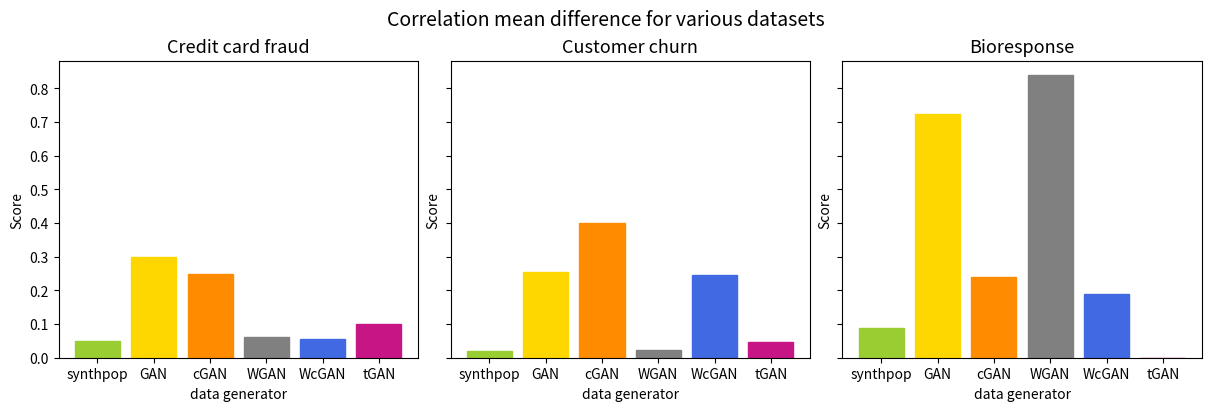

Generate this figure with matplotlib: (Note: this script raises an exception after producing the figure.)
import pandas as pd
import numpy as np
import matplotlib.pyplot as plt
np.random.seed(7)

f, ax = plt.subplots(1, 3, figsize=(12, 4), sharey=True, sharex=True, constrained_layout=True)
plt.suptitle('Correlation mean difference for various datasets', fontsize=14)

# credit card fraud

score_synthpop = 0.0486
score_GAN = 0.3
score_cGAN = 0.25
score_WGAN = 0.062
score_WcGAN = 0.0551
score_tGAN = 0.101
x = np.arange(6)
distance = [score_synthpop, score_GAN, score_cGAN, score_WGAN, score_WcGAN, score_tGAN]

ax[0].set_title('Credit card fraud',fontsize=13)
ax[0].set_ylabel('Score')
ax[0].set_xlabel('data generator')
a = ax[0].bar(x, distance)
plt.xticks(x, ('synthpop', 'GAN', 'cGAN', 'WGAN', 'WcGAN', 'tGAN'))

a[0].set_color('yellowgreen')#('lightseagreen')
a[1].set_color('gold')
a[2].set_color('darkorange')
a[3].set_color('grey')
a[4].set_color('royalblue')#('dodgerblue')
a[5].set_color('mediumvioletred')


# customer churn

score_synthpop = 0.02127
score_GAN = 0.25511
score_cGAN = 0.4
score_WGAN = 0.02423
score_WcGAN = 0.24698
score_tGAN = 0.0458
x = np.arange(6)
distance = [score_synthpop, score_GAN, score_cGAN, score_WGAN, score_WcGAN, score_tGAN]

ax[1].set_title('Customer churn',fontsize=13)
ax[1].set_ylabel('Score')
ax[1].set_xlabel('data generator')
a = ax[1].bar(x, distance)
plt.xticks(x, ('synthpop', 'GAN', 'cGAN', 'WGAN', 'WcGAN', 'tGAN'))

a[0].set_color('yellowgreen')#('lightseagreen')
a[1].set_color('gold')
a[2].set_color('darkorange')
a[3].set_color('grey')
a[4].set_color('royalblue')#('dodgerblue')
a[5].set_color('mediumvioletred')




# bioresponse

score_synthpop = 0.0875369132265257
score_GAN = 0.7243958554098529
score_cGAN = 0.23846898572854103
score_WGAN = 0.8396380451713511
score_WcGAN = 0.18841910843517576
score_tGAN = 0
x = np.arange(6)
distance = [score_synthpop, score_GAN, score_cGAN, score_WGAN, score_WcGAN, score_tGAN]

ax[2].set_title('Bioresponse',fontsize=13)
ax[2].set_ylabel('Score')
ax[2].set_xlabel('data generator')
a = ax[2].bar(x, distance)
plt.xticks(x, ('synthpop', 'GAN', 'cGAN', 'WGAN', 'WcGAN', 'tGAN'))

a[0].set_color('yellowgreen')#('lightseagreen')
a[1].set_color('gold')
a[2].set_color('darkorange')
a[3].set_color('grey')
a[4].set_color('royalblue')#('dodgerblue')
a[5].set_color('mediumvioletred')
plt.savefig('3) data quality evaluation/qualitative distribution assesment/correlation_all.png')

